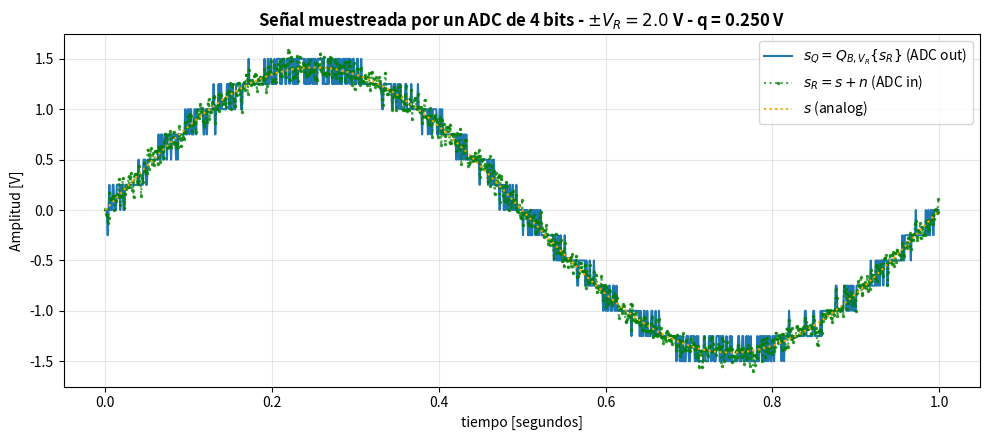
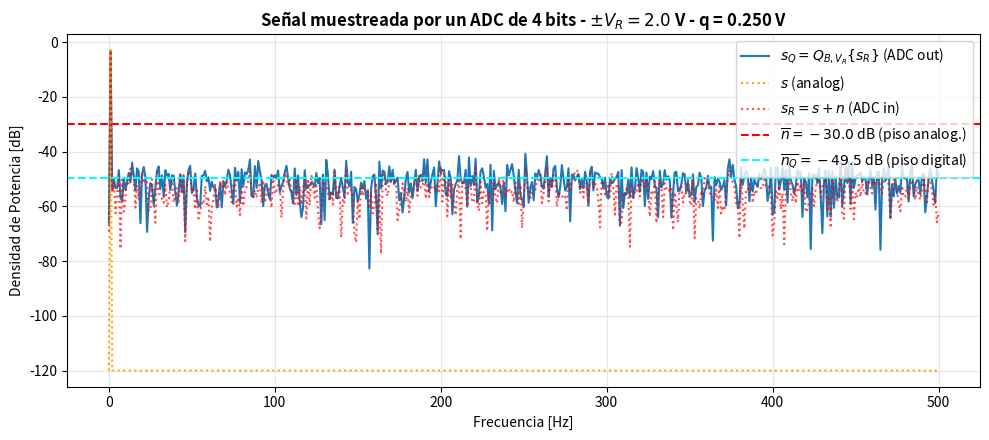
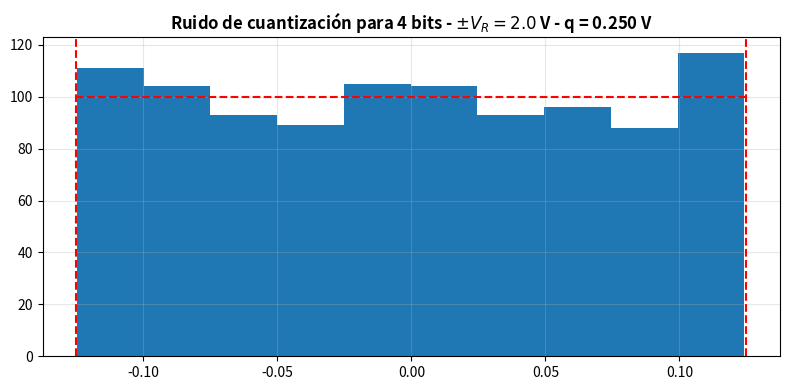
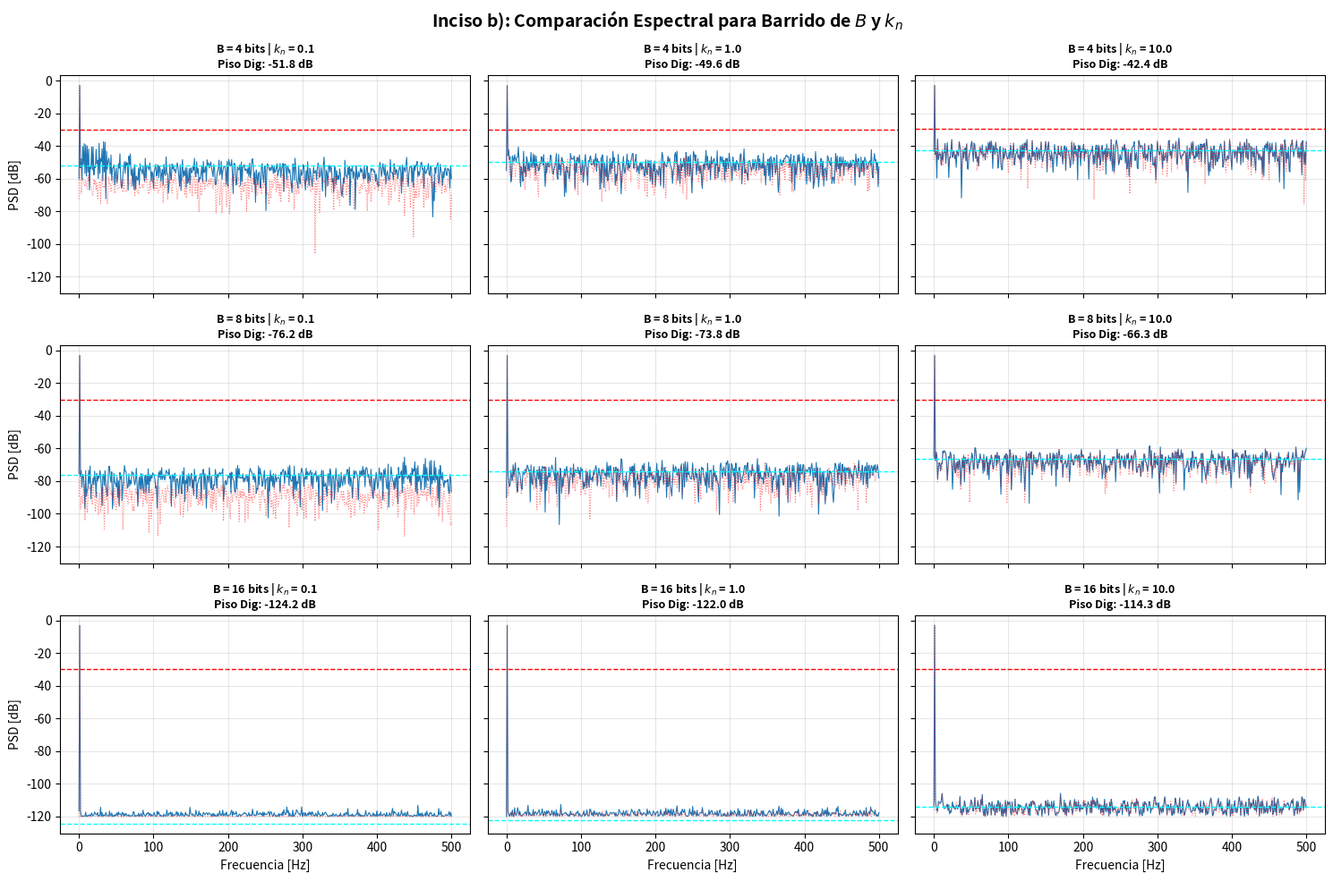

These charts were generated, in order, by the following Python code:
# -*- coding: utf-8 -*-
"""
Created on Wed Sep  2 18:39:34 2026

@author: Betterparts
"""

import numpy as np
import matplotlib.pyplot as plt

# ==========================================
# 1. PARÁMETROS DE LA SIMULACIÓN (INCISO A)
# ==========================================
fs = 1000.0         # Frecuencia de muestreo (Hz)
N = 1000            # Cantidad de muestras (1 segundo)
V_R = 2.0           # Rango del ADC: +/- V_R Volts
B = 4               # Bits del cuantizador
kn = 1.0            # Escala para la potencia del ruido aditivo

# Eje de tiempo y frecuencia (unilateral)
t = np.arange(N) / fs
df = fs / N
f_0 = df            # f0 = fs/N = Delta_f
frecuencias = np.fft.rfftfreq(N, d=1/fs)

# ==========================================
# 2. CÁLCULOS DEL ADC Y GENERACIÓN DE SEÑALES
# ==========================================
# Paso de cuantización y potencia teórica del ruido de cuantización
q = (2 * V_R) / (2**B)
P_q = (q**2) / 12.0

# a) Senoidal pura s(t) con potencia unitaria (A = sqrt(2))
s = np.sqrt(2) * np.sin(2 * np.pi * f_0 * t)

# b) Ruido gaussiano incorrelado n(t) con potencia P_n = kn * P_q
sigma_n = np.sqrt(kn * P_q)
n = np.random.normal(0, sigma_n, N)

# c) Señal de entrada al ADC (s_R) y señal cuantizada (s_Q)
s_R = s + n
s_Q = q * np.round(s_R / q)
e_q = s_Q - s_R     # Error de cuantización puro

# ==========================================
# 3. CÁLCULO DE DENSIDADES ESPECTRALES (PSD)
# ==========================================
# Transformadas para espectros
S_Q = np.fft.rfft(s_Q) / N
S_R = np.fft.rfft(s_R) / N
S_analog = np.fft.rfft(s) / N

# Densidades espectrales de potencia en dB (normalizadas)
psd_sQ = 10 * np.log10(np.abs(S_Q)**2 + 1e-12)
psd_sR = 10 * np.log10(np.abs(S_R)**2 + 1e-12)
psd_analog = 10 * np.log10(np.abs(S_analog)**2 + 1e-12)

# Pisos de ruido promediados
piso_analog = 10 * np.log10(np.mean(np.abs(S_R[1:])**2))
piso_digital = 10 * np.log10(np.mean(np.abs(S_Q[1:] - S_analog[1:])**2))

# ==========================================
# 4. GRÁFICOS (INCISO A)
# ==========================================

# Gráfico 1: Señales en el tiempo
plt.figure(figsize=(10, 4.5))
plt.plot(t, s_Q, label=r'$s_Q = Q_{B, V_R}\{s_R\}$ (ADC out)', lw=1.5)
plt.plot(t, s_R, 'g.:', label=r'$s_R = s + n$ (ADC in)', alpha=0.7, markersize=3)
plt.plot(t, s, ':', label=r'$s$ (analog)', color='orange', lw=1.5)
plt.title(f'Señal muestreada por un ADC de {B} bits - $\pm V_R = {V_R}$ V - q = {q:.3f} V', fontweight='bold')
plt.xlabel('tiempo [segundos]')
plt.ylabel('Amplitud [V]')
plt.legend(loc='upper right')
plt.grid(True, alpha=0.3)
plt.tight_layout()

# Gráfico 2: Densidad espectral de potencia (PSD)
plt.figure(figsize=(10, 4.5))
plt.plot(frecuencias, psd_sQ, label=r'$s_Q = Q_{B, V_R}\{s_R\}$ (ADC out)')
plt.plot(frecuencias, psd_analog, ':', label=r'$s$ (analog)', color='orange')
plt.plot(frecuencias, psd_sR, 'r:', label=r'$s_R = s + n$ (ADC in)', alpha=0.7)
plt.axhline(piso_analog, color='red', linestyle='--', label=f'$\\overline{{n}} = {piso_analog:.1f}$ dB (piso analog.)')
plt.axhline(piso_digital, color='cyan', linestyle='--', label=f'$\\overline{{n_Q}} = {piso_digital:.1f}$ dB (piso digital)')
plt.title(f'Señal muestreada por un ADC de {B} bits - $\pm V_R = {V_R}$ V - q = {q:.3f} V', fontweight='bold')
plt.xlabel('Frecuencia [Hz]')
plt.ylabel('Densidad de Potencia [dB]')
plt.legend(loc='upper right')
plt.grid(True, alpha=0.3)
plt.tight_layout()

# Gráfico 3: Histograma del ruido de cuantización
plt.figure(figsize=(8, 4))
n_bins, bins_edges, _ = plt.hist(e_q, bins=10, density=False, edgecolor='none')
plt.axvline(-q/2, color='red', linestyle='--')
plt.axvline(q/2, color='red', linestyle='--')
plt.hlines(y=len(e_q)/10, xmin=-q/2, xmax=q/2, colors='red', linestyles='--')
plt.title(f'Ruido de cuantización para {B} bits - $\pm V_R = {V_R}$ V - q = {q:.3f} V', fontweight='bold')
plt.grid(True, alpha=0.3)
plt.tight_layout()

# ==========================================
# 5. INCISO B: BARRIDO DE B Y kn
# ==========================================
bits_list = [4, 8, 16]
kn_list = [0.1, 1.0, 10.0]

fig, axes = plt.subplots(3, 3, figsize=(15, 10), sharex=True, sharey=True)

for i, B_i in enumerate(bits_list):
    for j, kn_j in enumerate(kn_list):
        ax = axes[i, j]
        
        # Parámetros del ADC
        q_i = (2 * V_R) / (2**B_i)
        P_q_i = (q_i**2) / 12.0
        
        # Generación de ruido y señales
        sigma_n_i = np.sqrt(kn_j * P_q_i)
        n_i = np.random.normal(0, sigma_n_i, N)
        s_R_i = s + n_i
        s_Q_i = q_i * np.round(s_R_i / q_i)
        
        # PSD
        S_Q_i = np.fft.rfft(s_Q_i) / N
        S_R_i = np.fft.rfft(s_R_i) / N
        
        psd_sQ_i = 10 * np.log10(np.abs(S_Q_i)**2 + 1e-12)
        psd_sR_i = 10 * np.log10(np.abs(S_R_i)**2 + 1e-12)
        
        piso_analog_i = 10 * np.log10(np.mean(np.abs(S_R_i[1:])**2))
        piso_digital_i = 10 * np.log10(np.mean(np.abs(S_Q_i[1:] - S_analog[1:])**2))
        
        # Plots en sub-ejes
        ax.plot(frecuencias, psd_sQ_i, label=r'$s_Q$', lw=0.8)
        ax.plot(frecuencias, psd_sR_i, 'r:', alpha=0.5, label=r'$s_R$', lw=0.8)
        ax.axhline(piso_analog_i, color='red', linestyle='--', lw=1)
        ax.axhline(piso_digital_i, color='cyan', linestyle='--', lw=1)
        
        ax.set_title(f'B = {B_i} bits | $k_n$ = {kn_j}\nPiso Dig: {piso_digital_i:.1f} dB', fontsize=9, fontweight='bold')
        ax.grid(True, alpha=0.3)

for ax in axes[2, :]:
    ax.set_xlabel('Frecuencia [Hz]')
for ax in axes[:, 0]:
    ax.set_ylabel('PSD [dB]')

plt.suptitle('Inciso b): Comparación Espectral para Barrido de $B$ y $k_n$', fontsize=14, fontweight='bold')
plt.tight_layout()

plt.show()
